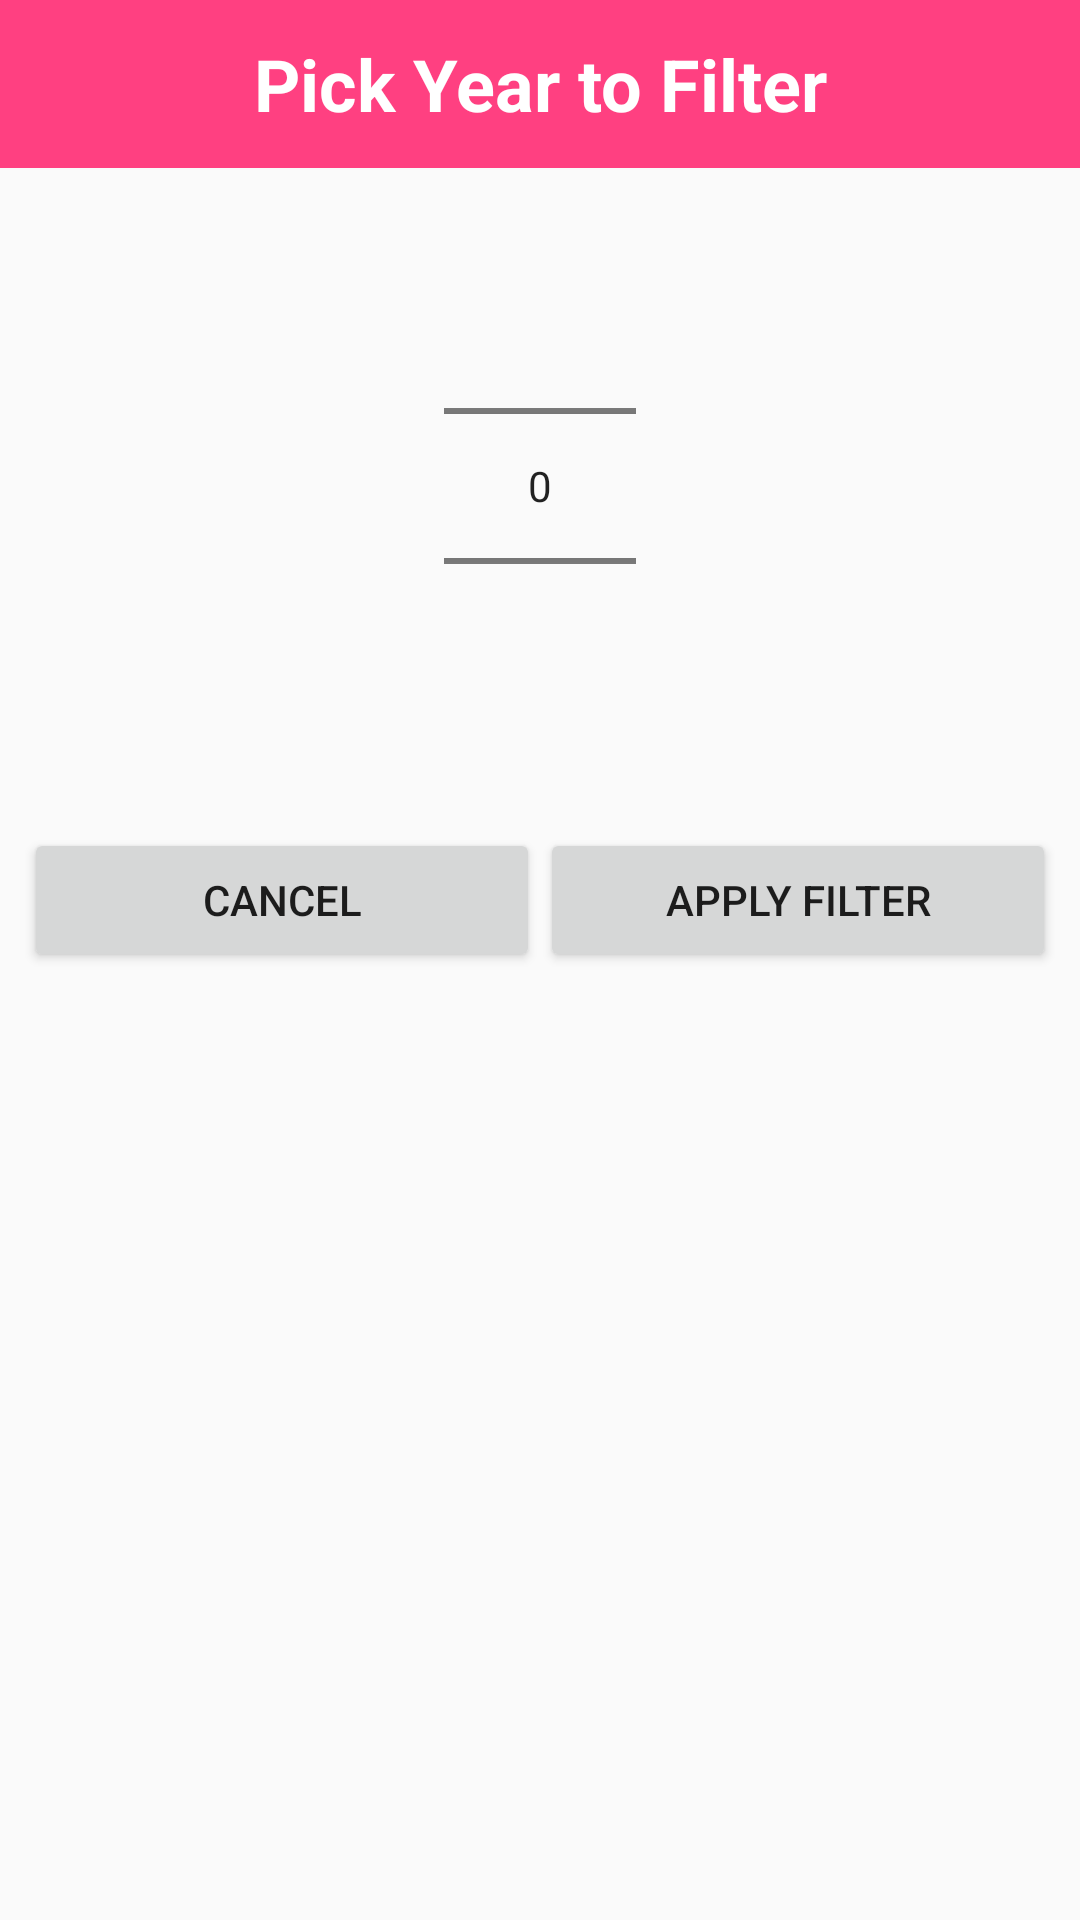

Android layout source for this screen:
<!-- AndroidManifest.xml: application theme AppTheme -->
<!-- res/layout/year_picker_dialog.xml -->
<RelativeLayout xmlns:android="http://schemas.android.com/apk/res/android"
    android:layout_width="match_parent"
    android:layout_height="wrap_content">

    <TextView
        android:id="@+id/tv_title"
        style="@style/TextAppearance.AppCompat.Headline"
        android:layout_width="match_parent"
        android:layout_height="?attr/actionBarSize"
        android:background="@color/colorAccent"
        android:gravity="center"
        android:text="@string/title_dialog_year_picker"
        android:textColor="@android:color/white"
        android:textStyle="bold" />

    <NumberPicker
        android:id="@+id/np_year_picker"
        android:layout_width="wrap_content"
        android:layout_height="wrap_content"
        android:layout_below="@+id/tv_title"
        android:layout_centerHorizontal="true"
        android:layout_margin="@dimen/activity_margin" />

    <LinearLayout
        android:layout_width="match_parent"
        android:layout_height="wrap_content"
        android:layout_below="@+id/np_year_picker"
        android:orientation="horizontal"
        android:padding="@dimen/activity_margin_half">

        <Button
            android:id="@+id/btn_cancel"
            android:layout_width="0dp"
            android:layout_height="wrap_content"
            android:layout_weight="1"
            android:text="@string/cancel" />

        <Button
            android:id="@+id/btn_set"
            android:layout_width="0dp"
            android:layout_height="wrap_content"
            android:layout_weight="1"
            android:text="@string/apply_filter" />
    </LinearLayout>

</RelativeLayout>
<!-- resources referenced by this layout -->
<resources>
  <color name="colorAccent">#FF4081</color>
  <dimen name="activity_margin">16dp</dimen>
  <dimen name="activity_margin_half">8dp</dimen>
  <string name="apply_filter">Apply Filter</string>
  <string name="cancel">Cancel</string>
  <string name="title_dialog_year_picker">Pick Year to Filter</string>
  <style name="AppTheme" parent="Theme.AppCompat.Light.DarkActionBar">
          
          <item name="colorPrimary">@color/colorPrimary</item>
          <item name="colorPrimaryDark">@color/colorPrimaryDark</item>
          <item name="colorAccent">@color/colorAccent</item>
          <item name="android:windowContentTransitions">true</item>
      </style>
  <color name="colorPrimary">#3F51B5</color>
  <color name="colorPrimaryDark">#303F9F</color>
</resources>
